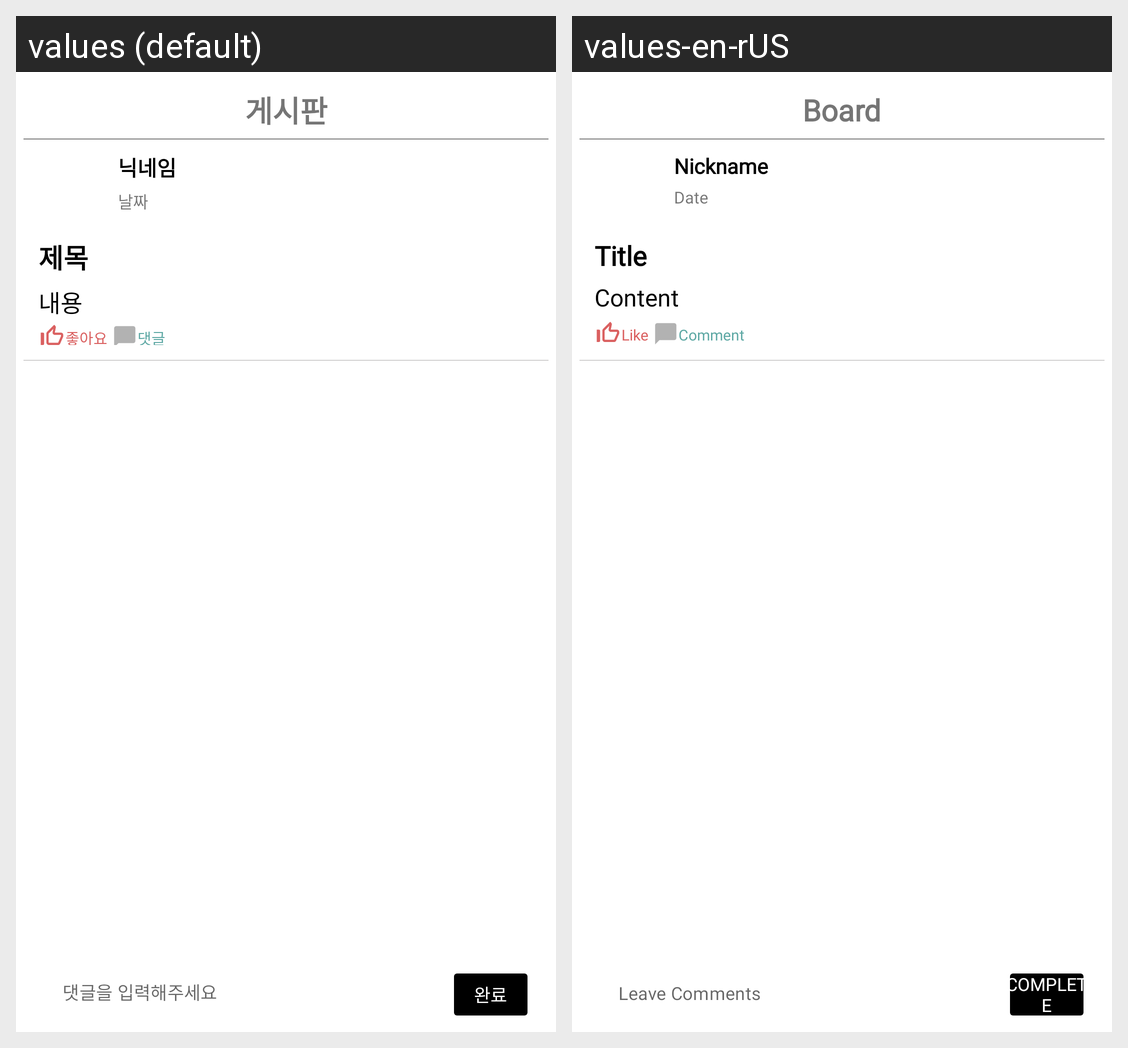

Translations of the strings shown on this Android screen, per locale in the grid:
Android screen res/layout/activity_postcont.xml rendered under 2 locales, left to right: values (default), values-en-rUS. Device: Nexus 5 (rendered at 1080×1920; each locale shown at half size, 540×960, under a caption strip naming it); theme Theme.Heung.
Strings drawn on this screen, with the default value and each locale's value (text and hints the layout hard-codes, and strings that could not be matched under every locale, appear in the picture but are not listed):

posting
  values: 게시판
  values-en-rUS: Board

nickname
  values: 닉네임
  values-en-rUS: Nickname

date
  values: 날짜
  values-en-rUS: Date

title
  values: 제목
  values-en-rUS: Title

content
  values: 내용
  values-en-rUS: Content

like
  values: 좋아요
  values-en-rUS: Like

comment
  values: 댓글
  values-en-rUS: Comment

Comment_example
  values: 댓글을 입력해주세요
  values-en-rUS: Leave Comments

complete
  values: 완료
  values-en-rUS: Complete
